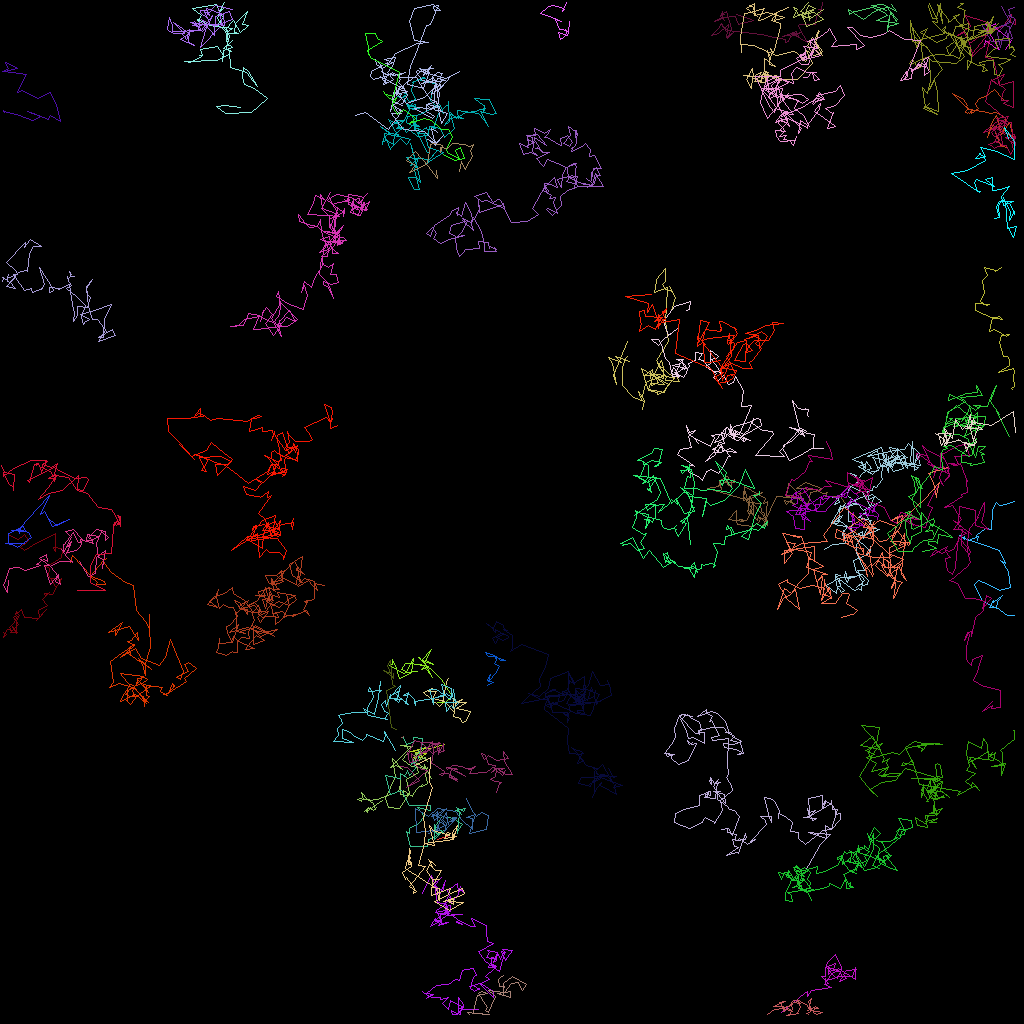

Values plotted in this chart, from the file beside it:
traj_idx, frame, x, y, z
300, 1, 85.84, 36.31, 0.0
302, 12, 51.93, 9.9, 0.0
30, 0, 62.04, 82.33, 0.0
30, 1, 61.7, 81.94, 0.0
30, 2, 60.63, 81.51, 0.0
30, 3, 61.02, 82.04, 0.0
30, 4, 62, 81.97, 0.0
30, 5, 62.52, 82.44, 0.0
30, 6, 63.1, 82.47, 0.0
30, 7, 61.94, 82.13, 0.0
30, 8, 62, 82.5, 0.0
30, 9, 61.76, 82.89, 0.0
30, 10, 62.33, 83.21, 0.0
30, 11, 62, 83.94, 0.0
30, 12, 61, 85.07, 0.0
30, 13, 61.21, 84.24, 0.0
30, 14, 60.86, 85.06, 0.0
30, 15, 61.62, 85.3, 0.0
30, 16, 61.19, 85.38, 0.0
30, 17, 60.93, 85.56, 0.0
306, 20, 58.46, 86.2, 0.0
12, 0, 6.094, 65.17, 0.0
12, 1, 6.006, 64.76, 0.0
12, 2, 7.004, 65.57, 0.0
12, 3, 8.68, 64.84, 0.0
12, 4, 6.439, 65.75, 0.0
12, 5, 5.506, 63.84, 0.0
12, 6, 5.006, 64.25, 0.0
12, 7, 6.069, 61.85, 0.0
12, 8, 4.608, 63.44, 0.0
12, 9, 2.508, 65.83, 0.0
12, 10, 2.411, 66.57, 0.0
12, 11, 2.249, 66.08, 0.0
12, 12, 3.076, 66.34, 0.0
12, 13, 2.87, 65.69, 0.0
12, 14, 0.949, 66.61, 0.0
12, 15, 0.9632, 67.9, 0.0
12, 16, 3.102, 67.89, 0.0
12, 17, 0.577, 67.84, 0.0
12, 18, 1.492, 68.04, 0.0
12, 19, 2.152, 68.43, 0.0
12, 20, 3.913, 67.09, 0.0
12, 21, 3.53, 66.5, 0.0
12, 22, 2.987, 66.33, 0.0
12, 23, 1.359, 66.25, 0.0
20, 0, 56.02, 84.79, 0.0
20, 1, 55.74, 85.28, 0.0
20, 2, 55.2, 87.91, 0.0
20, 3, 54.82, 88.29, 0.0
20, 4, 52.86, 86.47, 0.0
20, 5, 54.04, 86.04, 0.0
20, 6, 53.5, 86.35, 0.0
20, 7, 54.48, 86.35, 0.0
20, 8, 54, 87.2, 0.0
20, 9, 55.08, 87.46, 0.0
20, 10, 55.55, 87.6, 0.0
20, 11, 56.76, 89.01, 0.0
20, 12, 56.59, 89.53, 0.0
20, 13, 57.52, 89.78, 0.0
20, 14, 57.79, 90.2, 0.0
... 5,809 more rows
